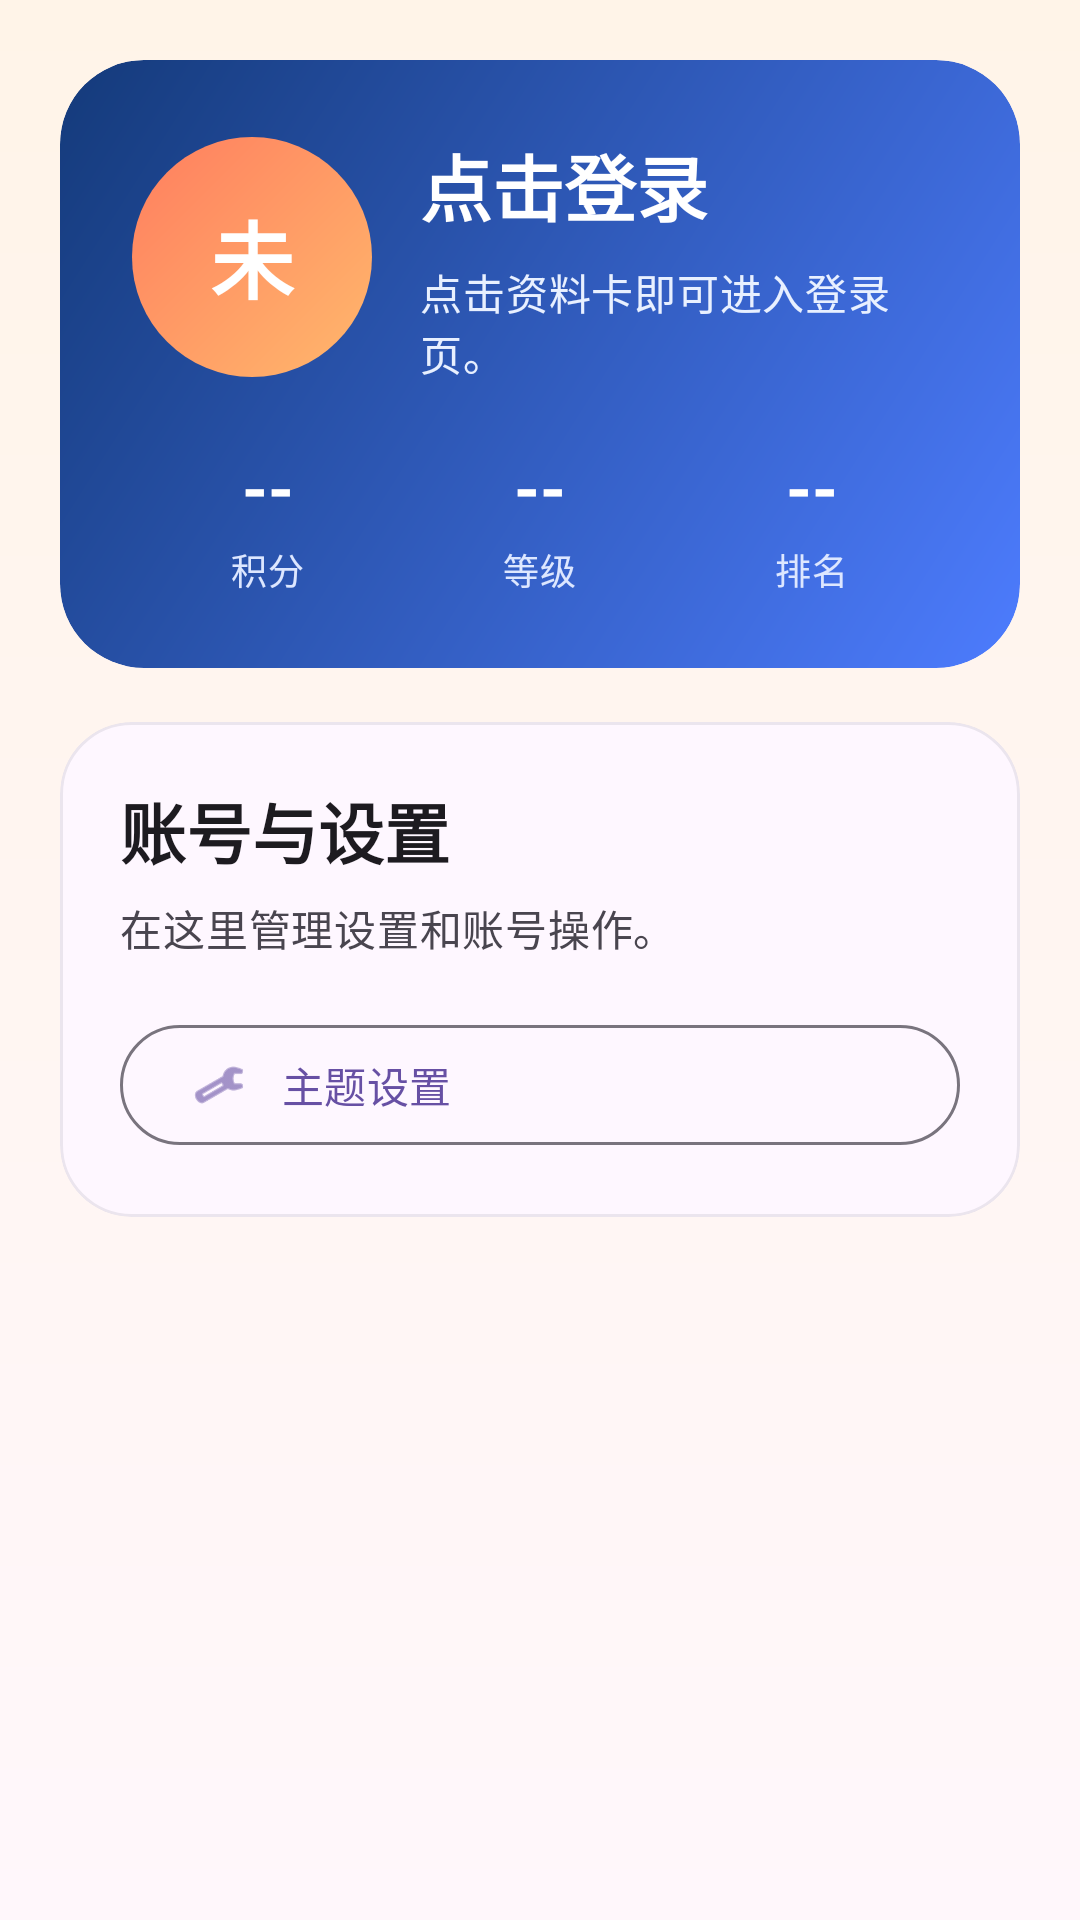

Layout XML and referenced resources for this Android screen:
<!-- AndroidManifest.xml: application theme Theme.DawnCompose -->
<!-- res/layout/fragment_mine.xml -->
<?xml version="1.0" encoding="utf-8"?>
<ScrollView xmlns:android="http://schemas.android.com/apk/res/android"
    xmlns:app="http://schemas.android.com/apk/res-auto"
    android:layout_width="match_parent"
    android:layout_height="match_parent"
    android:background="@drawable/bg_mine_page">

    <LinearLayout
        android:layout_width="match_parent"
        android:layout_height="wrap_content"
        android:orientation="vertical"
        android:paddingStart="20dp"
        android:paddingTop="20dp"
        android:paddingEnd="20dp"
        android:paddingBottom="32dp">

        <com.google.android.material.card.MaterialCardView
            android:id="@+id/profileCardView"
            android:layout_width="match_parent"
            android:layout_height="wrap_content"
            app:cardBackgroundColor="@android:color/transparent"
            app:cardCornerRadius="28dp"
            app:cardElevation="0dp"
            app:strokeWidth="0dp">

            <LinearLayout
                android:layout_width="match_parent"
                android:layout_height="wrap_content"
                android:background="@drawable/bg_mine_profile_card"
                android:orientation="vertical"
                android:padding="24dp">

                <LinearLayout
                    android:layout_width="match_parent"
                    android:layout_height="wrap_content"
                    android:gravity="center_vertical"
                    android:orientation="horizontal">

                    <TextView
                        android:id="@+id/textAvatar"
                        android:layout_width="80dp"
                        android:layout_height="80dp"
                        android:background="@drawable/bg_avatar_circle"
                        android:gravity="center"
                        android:text="@string/mine_avatar_guest"
                        android:textAppearance="@style/TextAppearance.Material3.HeadlineMedium"
                        android:textColor="@color/mine_profile_primary_text"
                        android:textStyle="bold" />

                    <LinearLayout
                        android:layout_width="0dp"
                        android:layout_height="wrap_content"
                        android:layout_marginStart="16dp"
                        android:layout_weight="1"
                        android:orientation="vertical">

                        <TextView
                            android:id="@+id/textUsername"
                            android:layout_width="wrap_content"
                            android:layout_height="wrap_content"
                            android:text="@string/mine_guest_username"
                            android:textAppearance="@style/TextAppearance.Material3.HeadlineSmall"
                            android:textColor="@color/mine_profile_primary_text"
                            android:textStyle="bold" />

                        <TextView
                            android:id="@+id/textLoginStatus"
                            android:layout_width="wrap_content"
                            android:layout_height="wrap_content"
                            android:layout_marginTop="8dp"
                            android:text="@string/mine_guest_message"
                            android:textAppearance="@style/TextAppearance.Material3.BodyMedium"
                            android:textColor="@color/mine_profile_secondary_text" />
                    </LinearLayout>
                </LinearLayout>

                <LinearLayout
                    android:layout_width="match_parent"
                    android:layout_height="wrap_content"
                    android:layout_marginTop="20dp"
                    android:gravity="center"
                    android:orientation="horizontal">

                    <LinearLayout
                        android:layout_width="0dp"
                        android:layout_height="wrap_content"
                        android:layout_weight="1"
                        android:gravity="center"
                        android:orientation="vertical">

                        <TextView
                            android:id="@+id/textCoinValue"
                            android:layout_width="wrap_content"
                            android:layout_height="wrap_content"
                            android:text="@string/mine_stat_placeholder"
                            android:textAppearance="@style/TextAppearance.Material3.TitleLarge"
                            android:textColor="@color/mine_profile_primary_text"
                            android:textStyle="bold" />

                        <TextView
                            android:layout_width="wrap_content"
                            android:layout_height="wrap_content"
                            android:layout_marginTop="4dp"
                            android:text="@string/mine_stat_coin"
                            android:textAppearance="@style/TextAppearance.Material3.BodySmall"
                            android:textColor="@color/mine_profile_tertiary_text" />
                    </LinearLayout>

                    <LinearLayout
                        android:layout_width="0dp"
                        android:layout_height="wrap_content"
                        android:layout_weight="1"
                        android:gravity="center"
                        android:orientation="vertical">

                        <TextView
                            android:id="@+id/textLevelValue"
                            android:layout_width="wrap_content"
                            android:layout_height="wrap_content"
                            android:text="@string/mine_stat_placeholder"
                            android:textAppearance="@style/TextAppearance.Material3.TitleLarge"
                            android:textColor="@color/mine_profile_primary_text"
                            android:textStyle="bold" />

                        <TextView
                            android:layout_width="wrap_content"
                            android:layout_height="wrap_content"
                            android:layout_marginTop="4dp"
                            android:text="@string/mine_stat_level"
                            android:textAppearance="@style/TextAppearance.Material3.BodySmall"
                            android:textColor="@color/mine_profile_tertiary_text" />
                    </LinearLayout>

                    <LinearLayout
                        android:layout_width="0dp"
                        android:layout_height="wrap_content"
                        android:layout_weight="1"
                        android:gravity="center"
                        android:orientation="vertical">

                        <TextView
                            android:id="@+id/textRankValue"
                            android:layout_width="wrap_content"
                            android:layout_height="wrap_content"
                            android:text="@string/mine_stat_placeholder"
                            android:textAppearance="@style/TextAppearance.Material3.TitleLarge"
                            android:textColor="@color/mine_profile_primary_text"
                            android:textStyle="bold" />

                        <TextView
                            android:layout_width="wrap_content"
                            android:layout_height="wrap_content"
                            android:layout_marginTop="4dp"
                            android:text="@string/mine_stat_rank"
                            android:textAppearance="@style/TextAppearance.Material3.BodySmall"
                            android:textColor="@color/mine_profile_tertiary_text" />
                    </LinearLayout>
                </LinearLayout>
            </LinearLayout>
        </com.google.android.material.card.MaterialCardView>

        <com.google.android.material.card.MaterialCardView
            android:layout_width="match_parent"
            android:layout_height="wrap_content"
            android:layout_marginTop="18dp"
            app:cardBackgroundColor="?attr/colorSurface"
            app:cardCornerRadius="24dp"
            app:cardElevation="0dp"
            app:strokeColor="@color/surface_stroke_soft"
            app:strokeWidth="1dp">

            <LinearLayout
                android:layout_width="match_parent"
                android:layout_height="wrap_content"
                android:orientation="vertical"
                android:padding="20dp">

                <TextView
                    android:layout_width="wrap_content"
                    android:layout_height="wrap_content"
                    android:text="@string/mine_manage_title"
                    android:textAppearance="@style/TextAppearance.Material3.TitleLarge"
                    android:textStyle="bold" />

                <TextView
                    android:layout_width="wrap_content"
                    android:layout_height="wrap_content"
                    android:layout_marginTop="6dp"
                    android:text="@string/mine_manage_subtitle"
                    android:textAppearance="@style/TextAppearance.Material3.BodyMedium"
                    android:textColor="?attr/colorOnSurfaceVariant" />

                <com.google.android.material.button.MaterialButton
                    android:id="@+id/buttonOpenSettings"
                    style="@style/Widget.Material3.Button.OutlinedButton"
                    android:layout_width="match_parent"
                    android:layout_height="wrap_content"
                    android:layout_marginTop="18dp"
                    android:gravity="start|center_vertical"
                    android:text="@string/mine_open_settings"
                    app:icon="@android:drawable/ic_menu_manage"
                    app:iconGravity="textStart"
                    app:iconPadding="12dp" />

                <com.google.android.material.button.MaterialButton
                    android:id="@+id/buttonLogout"
                    style="@style/Widget.Material3.Button.OutlinedButton"
                    android:layout_width="match_parent"
                    android:layout_height="wrap_content"
                    android:layout_marginTop="12dp"
                    android:gravity="start|center_vertical"
                    android:text="@string/mine_logout_action"
                    android:visibility="gone"
                    app:icon="@android:drawable/ic_lock_power_off"
                    app:iconGravity="textStart"
                    app:iconPadding="12dp" />
            </LinearLayout>
        </com.google.android.material.card.MaterialCardView>
    </LinearLayout>

</ScrollView>
<!-- resources referenced by this layout -->
<resources>
  <color name="mine_profile_primary_text">#FFFFFFFF</color>
  <color name="mine_profile_secondary_text">#FFE8F0FF</color>
  <color name="mine_profile_tertiary_text">#FFDDE7FF</color>
  <color name="surface_stroke_soft">#140F172A</color>
  <!-- drawable bg_avatar_circle (drawable) -->
  <?xml version="1.0" encoding="utf-8"?>
  <shape xmlns:android="http://schemas.android.com/apk/res/android" android:shape="oval">
      <gradient
          android:angle="315"
          android:endColor="@color/avatar_gradient_end"
          android:startColor="@color/avatar_gradient_start" />
  </shape>
  <!-- drawable bg_mine_page (drawable) -->
  <?xml version="1.0" encoding="utf-8"?>
  <shape xmlns:android="http://schemas.android.com/apk/res/android" android:shape="rectangle">
      <gradient
          android:angle="270"
          android:endColor="@color/mine_page_end"
          android:startColor="@color/mine_page_start" />
  </shape>
  <!-- drawable bg_mine_profile_card (drawable) -->
  <?xml version="1.0" encoding="utf-8"?>
  <shape xmlns:android="http://schemas.android.com/apk/res/android" android:shape="rectangle">
      <corners android:radius="28dp" />
      <gradient
          android:angle="315"
          android:endColor="@color/mine_profile_end"
          android:startColor="@color/mine_profile_start" />
  </shape>
  <string name="mine_avatar_guest">未</string>
  <string name="mine_guest_message">点击资料卡即可进入登录页。</string>
  <string name="mine_guest_username">点击登录</string>
  <string name="mine_logout_action">退出登录</string>
  <string name="mine_manage_subtitle">在这里管理设置和账号操作。</string>
  <string name="mine_manage_title">账号与设置</string>
  <string name="mine_open_settings">主题设置</string>
  <string name="mine_stat_coin">积分</string>
  <string name="mine_stat_level">等级</string>
  <string name="mine_stat_placeholder">--</string>
  <string name="mine_stat_rank">排名</string>
  <style name="Theme.DawnCompose" parent="Theme.Material3.DayNight.NoActionBar" />
  <color name="avatar_gradient_end">#FFFFB86C</color>
  <color name="avatar_gradient_start">#FFFF7E5F</color>
  <color name="mine_page_end">#FFFFF7FB</color>
  <color name="mine_page_start">#FFFFF4E8</color>
  <color name="mine_profile_end">#FF4D7CFE</color>
  <color name="mine_profile_start">#FF143A7A</color>
</resources>
